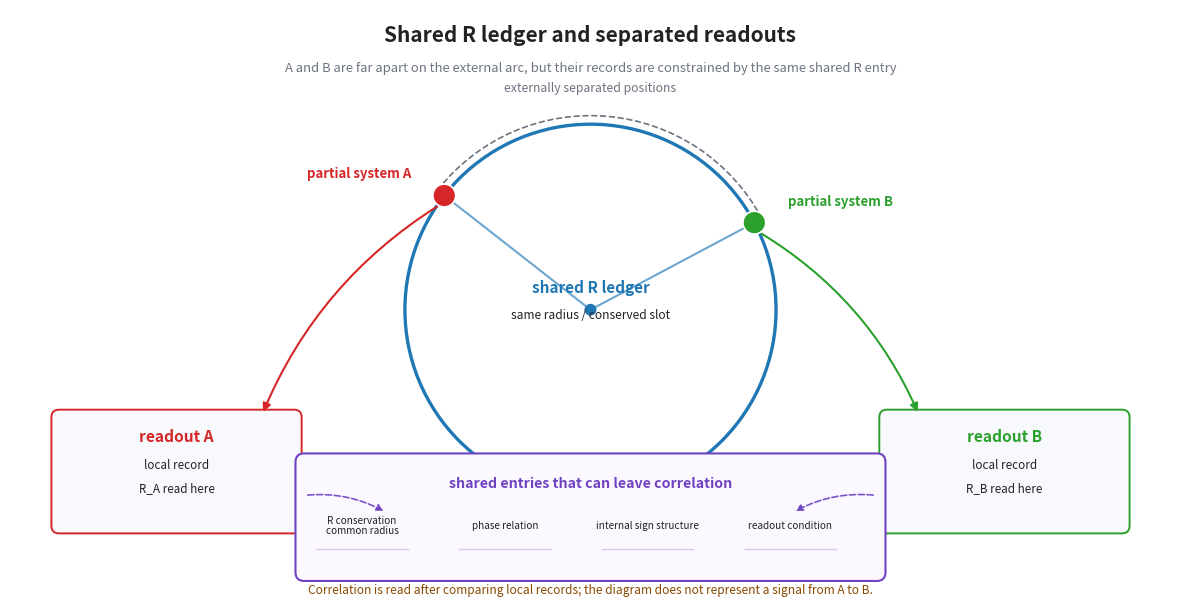

Source code (Python):
#!/usr/bin/env python3
# -*- coding: utf-8 -*-
"""
Chapter 15 figure:
  Two externally separated partial systems can still share an R-ledger entry.
  The figure emphasizes shared readout constraints, not a signal traveling
  between A and B.
"""
import os
os.environ.setdefault("MPLCONFIGDIR", "/tmp/matplotlib")
os.environ.setdefault("XDG_CACHE_HOME", "/tmp")

import numpy as np
import matplotlib
matplotlib.use("Agg")
import matplotlib.pyplot as plt
from matplotlib.patches import Circle, FancyArrowPatch, FancyBboxPatch, Arc


C_TEXT = "#222222"
C_MUTED = "#6d7480"
C_R = "#1f77b4"
C_A = "#d62728"
C_B = "#2ca02c"
C_SHARE = "#6f42c1"
C_FACE = "#f7f9fc"
C_NOTE = "#8a4b00"


def arrow(ax, start, end, color="#444444", lw=1.5, ms=12,
          rad=0.0, linestyle="-", alpha=1.0):
    arr = FancyArrowPatch(
        start, end, arrowstyle="-|>", mutation_scale=ms, lw=lw,
        color=color, linestyle=linestyle, alpha=alpha,
        connectionstyle=f"arc3,rad={rad}"
    )
    ax.add_patch(arr)
    return arr


def label_box(ax, xy, w, h, title, lines, ec, fc=C_FACE):
    x, y = xy
    box = FancyBboxPatch(
        (x - w / 2, y - h / 2), w, h,
        boxstyle="round,pad=0.04,rounding_size=0.08",
        fc=fc, ec=ec, lw=1.4
    )
    ax.add_patch(box)
    ax.text(x, y + h * 0.30, title, ha="center", va="center",
            fontsize=11.2, color=ec, weight="bold")
    for i, line in enumerate(lines):
        ax.text(x, y + h * 0.05 - i * 0.24, line,
                ha="center", va="center", fontsize=8.4, color=C_TEXT)
    return box


fig, ax = plt.subplots(figsize=(12.2, 6.2))
ax.set_xlim(0, 12.2)
ax.set_ylim(0, 6.2)
ax.set_aspect("equal")
ax.axis("off")

ax.text(6.1, 5.86, "Shared R ledger and separated readouts",
        ha="center", fontsize=15, color=C_TEXT, weight="bold")
ax.text(6.1, 5.55,
        "A and B are far apart on the external arc, but their records are constrained by the same shared R entry",
        ha="center", fontsize=9.4, color=C_MUTED)

# Shared R circle.
O = np.array([6.1, 3.05])
R = 1.95
ax.add_patch(Circle(O, R, fill=False, ec=C_R, lw=2.4))
ax.add_patch(Circle(O, 0.055, fc=C_R, ec=C_R))
ax.text(O[0], O[1] + 0.18, "shared R ledger", ha="center",
        fontsize=11.0, color=C_R, weight="bold")
ax.text(O[0], O[1] - 0.10, "same radius / conserved slot",
        ha="center", fontsize=8.6, color=C_TEXT)

# Two separated partial systems on the same R circle.
theta_A = np.deg2rad(142)
theta_B = np.deg2rad(28)
A = O + R * np.array([np.cos(theta_A), np.sin(theta_A)])
B = O + R * np.array([np.cos(theta_B), np.sin(theta_B)])

ax.plot([O[0], A[0]], [O[1], A[1]], color=C_R, lw=1.5, alpha=0.65)
ax.plot([O[0], B[0]], [O[1], B[1]], color=C_R, lw=1.5, alpha=0.65)
ax.add_patch(Circle(A, 0.12, fc=C_A, ec="white", lw=1.2, zorder=5))
ax.add_patch(Circle(B, 0.12, fc=C_B, ec="white", lw=1.2, zorder=5))
ax.text(A[0] - 0.35, A[1] + 0.18, "partial system A",
        ha="right", fontsize=9.5, color=C_A, weight="bold")
ax.text(B[0] + 0.35, B[1] + 0.18, "partial system B",
        ha="left", fontsize=9.5, color=C_B, weight="bold")

# Emphasize separated external positions.
ax.add_patch(Arc(O, 2 * R + 0.18, 2 * R + 0.18,
                 theta1=28, theta2=142, color=C_MUTED, lw=1.2,
                 linestyle="--"))
ax.text(O[0], O[1] + R + 0.34, "externally separated positions",
        ha="center", fontsize=8.8, color=C_MUTED)

# Readout boxes.
boxA = label_box(ax, (1.75, 1.35), 2.55, 1.22, "readout A",
                 ["local record", "R_A read here"], C_A)
boxB = label_box(ax, (10.45, 1.35), 2.55, 1.22, "readout B",
                 ["local record", "R_B read here"], C_B)
arrow(ax, (A[0] - 0.05, A[1] - 0.10), (2.65, 1.95),
      color=C_A, lw=1.5, ms=12, rad=0.16)
arrow(ax, (B[0] + 0.05, B[1] - 0.10), (9.55, 1.95),
      color=C_B, lw=1.5, ms=12, rad=-0.16)

# Shared ledger entries as the source of correlation.
ledger = FancyBboxPatch(
    (3.05, 0.25), 6.10, 1.24,
    boxstyle="round,pad=0.05,rounding_size=0.09",
    fc="#fbf8ff", ec=C_SHARE, lw=1.5
)
ax.add_patch(ledger)
ax.text(6.10, 1.22, "shared entries that can leave correlation",
        ha="center", va="center", fontsize=10.2,
        color=C_SHARE, weight="bold")
entries = [
    "R conservation\ncommon radius",
    "phase relation",
    "internal sign structure",
    "readout condition",
]
for i, entry in enumerate(entries):
    x = 3.70 + i * 1.50
    ax.text(x, 0.78, entry, ha="center", va="center",
            fontsize=7.2, color=C_TEXT, linespacing=1.05)
    ax.plot([x - 0.48, x + 0.48], [0.54, 0.54],
            color="#d8c6f1", lw=1.0)

arrow(ax, (3.10, 1.10), (3.95, 0.92), color=C_SHARE,
      lw=1.2, ms=10, rad=-0.16, linestyle="--", alpha=0.9)
arrow(ax, (9.10, 1.10), (8.23, 0.92), color=C_SHARE,
      lw=1.2, ms=10, rad=0.16, linestyle="--", alpha=0.9)
ax.text(6.1, 0.06,
        "Correlation is read after comparing local records; the diagram does not represent a signal from A to B.",
        ha="center", fontsize=8.6, color=C_NOTE)

fig.tight_layout()
for ext in ("png", "svg"):
    fig.savefig(f"fig_text_ch15_shared_R_correlation.{ext}",
                dpi=200, bbox_inches="tight")
print("done: fig_text_ch15_shared_R_correlation (png+svg)")
